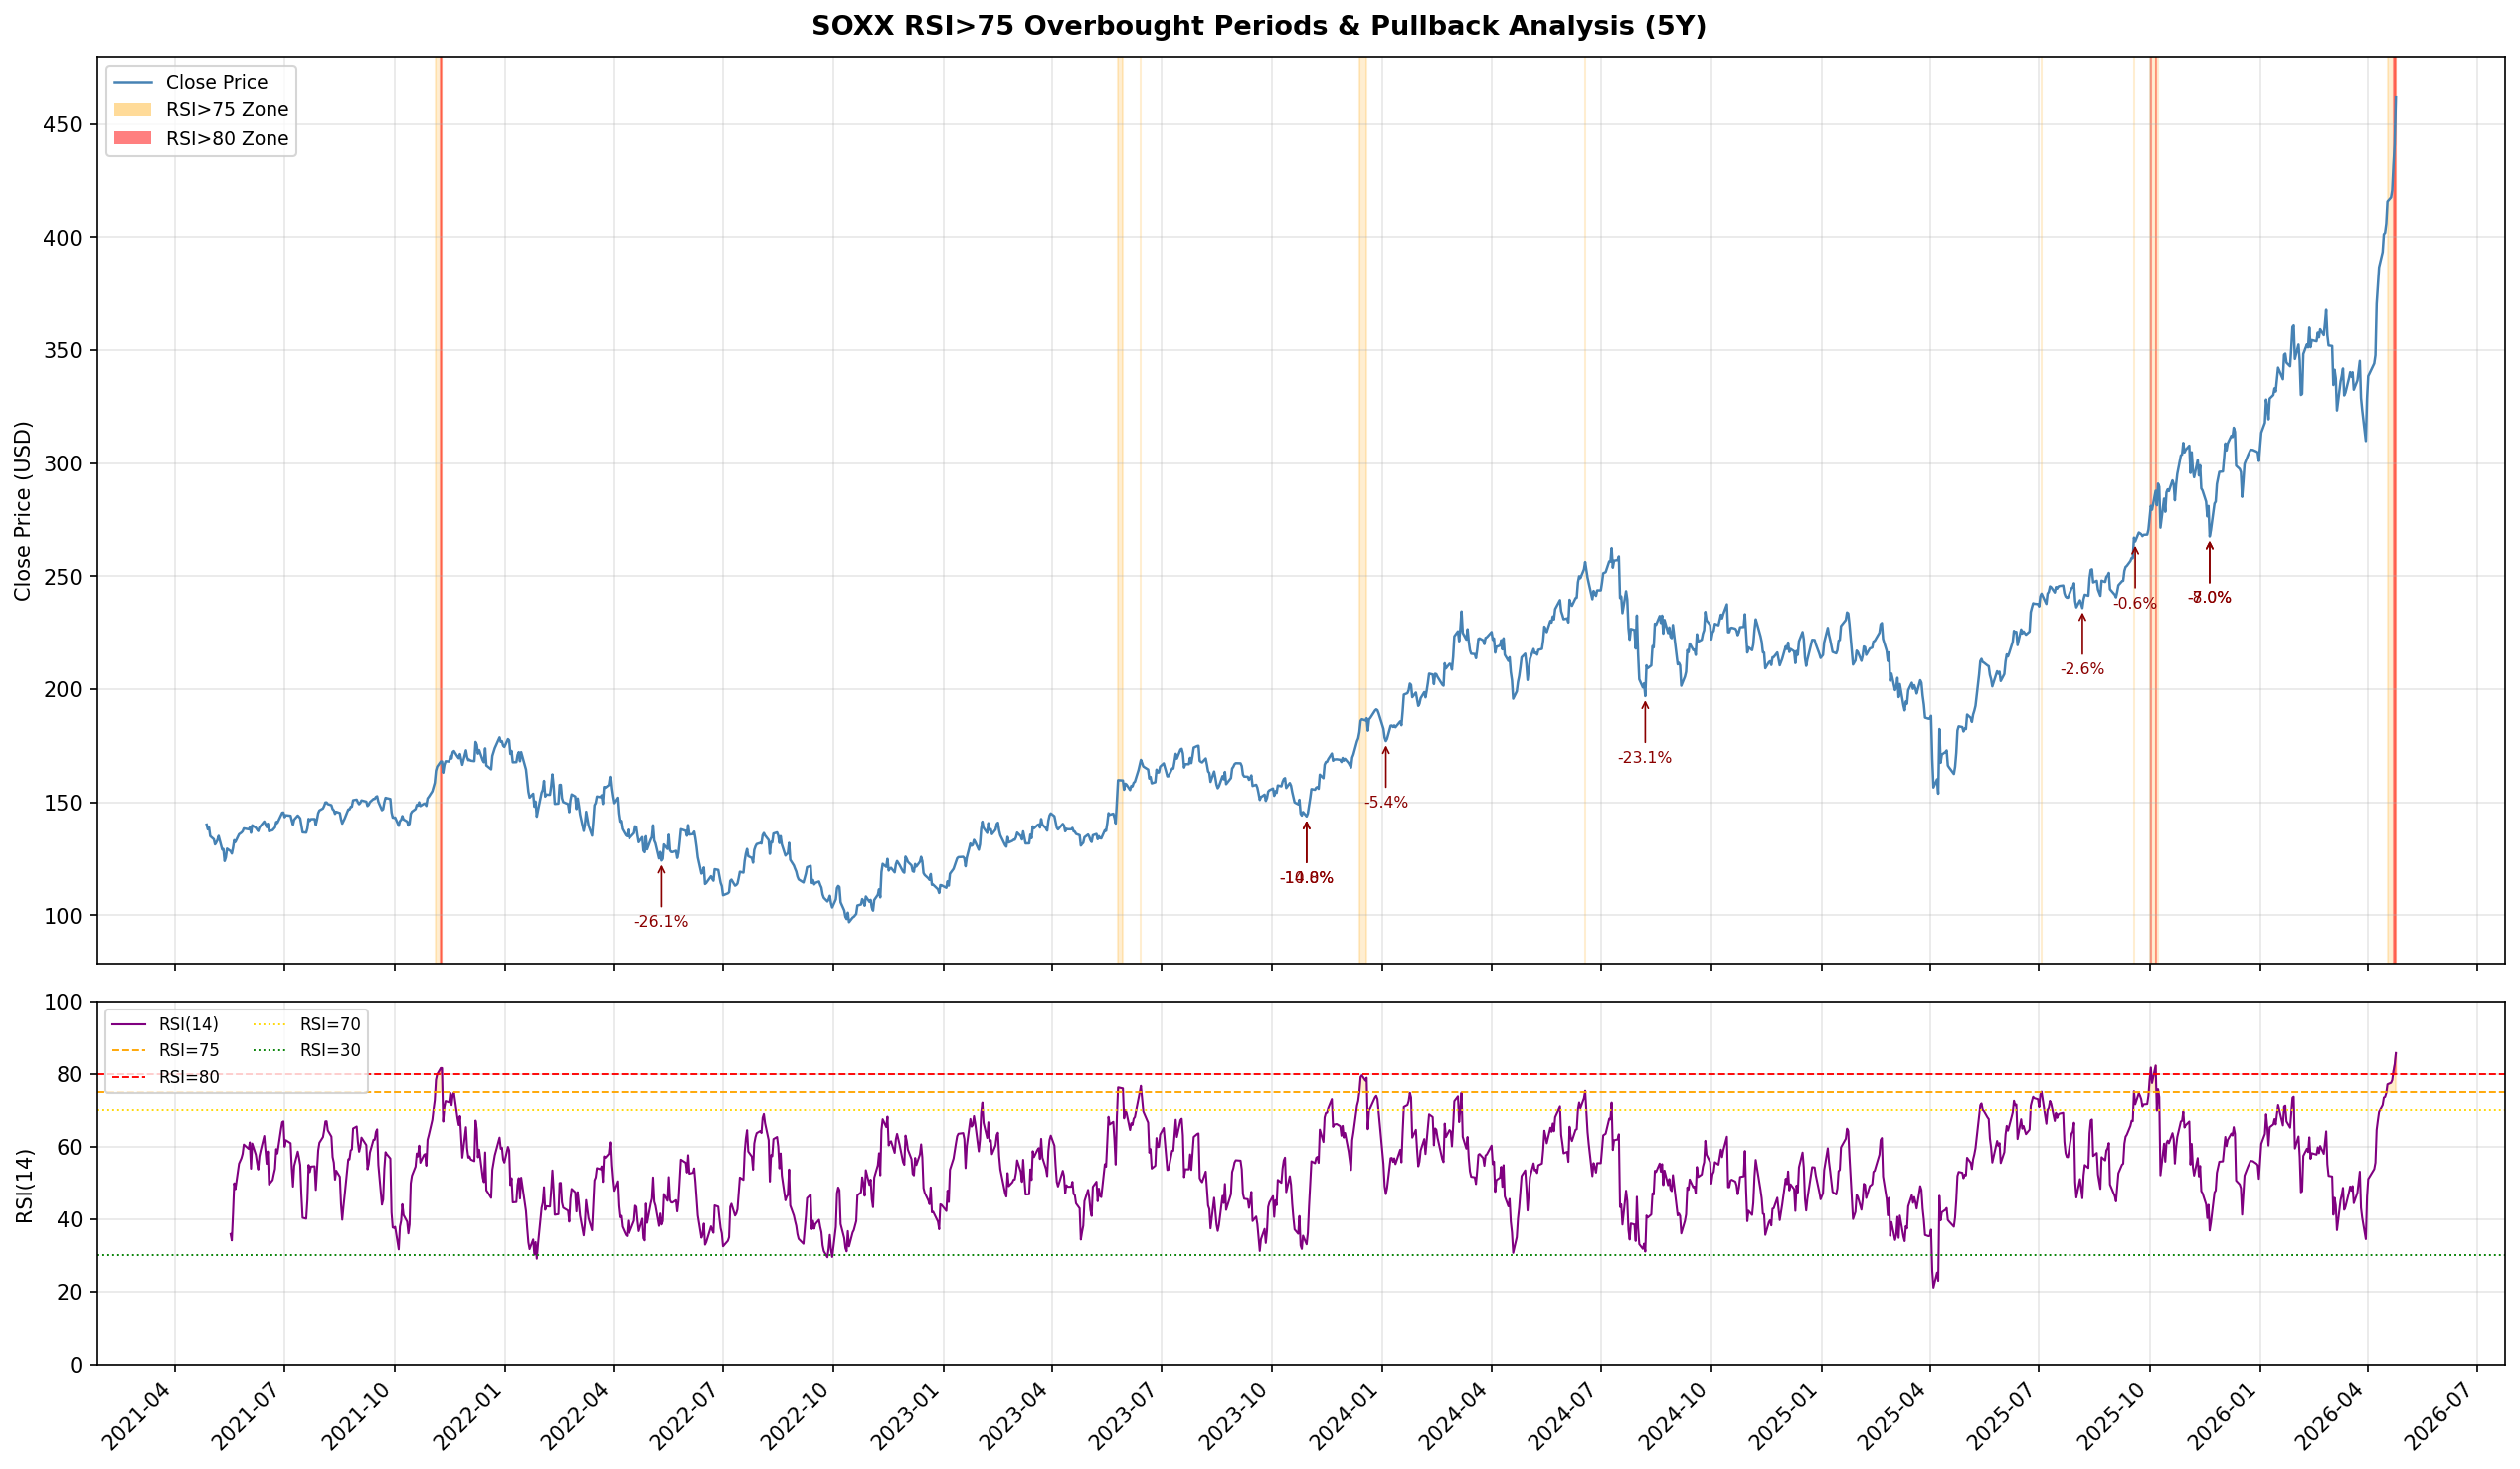

The table this chart was drawn from, first rows:
seg_start, seg_end, seg_days, peak, peak_date, trough, trough_date, drawdown_pct, pullback_days
2021-11-04, 2021-11-09, 4, 168.1, 2021-11-08, 124.3, 2022-05-11, -26.07, 126.0
2023-05-26, 2023-05-30, 2, 159.9, 2023-05-26, 143.8, 2023-10-30, -10.03, 106.0
2023-06-14, 2023-06-14, 1, 168.8, 2023-06-14, 143.8, 2023-10-30, -14.82, 95.0
2023-12-13, 2023-12-19, 5, 187.3, 2023-12-19, 177.1, 2024-01-04, -5.41, 10.0
2024-06-18, 2024-06-18, 1, 256.3, 2024-06-18, 197, 2024-08-07, -23.14, 34.0
2025-07-03, 2025-07-03, 1, 242.3, 2025-07-03, 235.9, 2025-08-06, -2.63, 23.0
2025-09-18, 2025-09-18, 1, 267, 2025-09-18, 265.3, 2025-09-19, -0.64, 1.0
2025-10-01, 2025-10-06, 4, 287.8, 2025-10-06, 267.5, 2025-11-20, -7.03, 33.0
2025-10-08, 2025-10-08, 1, 290.9, 2025-10-08, 267.5, 2025-11-20, -8.04, 31.0
2026-04-17, 2026-04-24, 6, 461.6, 2026-04-24, , , , 
